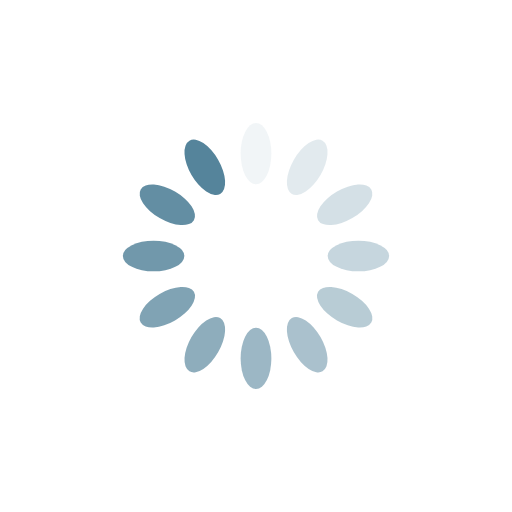
t = 0.00 s
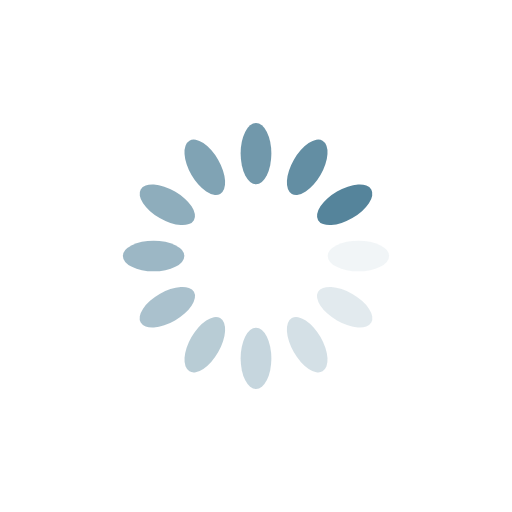
t = 0.25 s
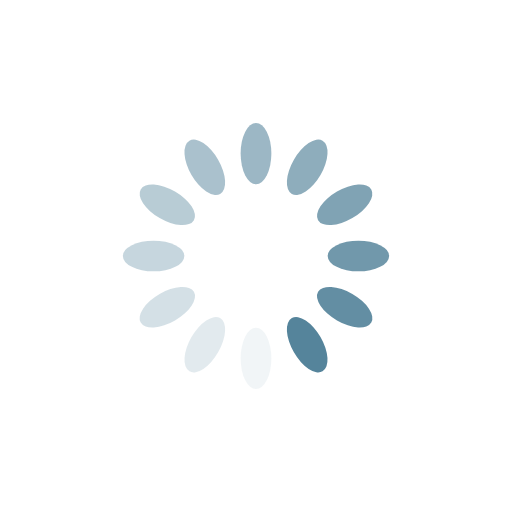
t = 0.50 s
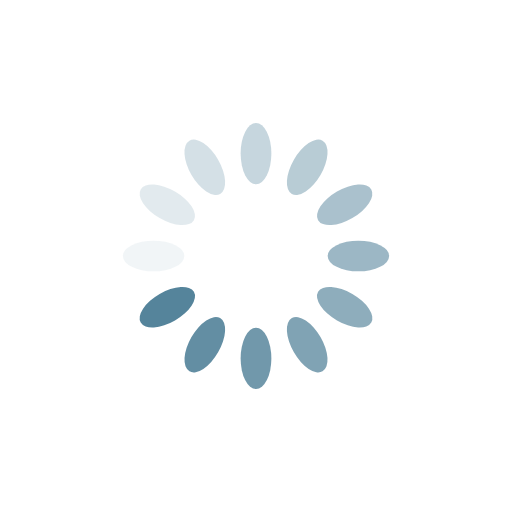
t = 0.75 s

The animated SVG that drew these frames (rendered in a browser with its animation timeline set to each time). Animation: 12 SMIL elements (animate=12); one cycle of 1.00 s, repeats indefinitely.

<?xml version="1.0" encoding="utf-8"?>
<svg xmlns="http://www.w3.org/2000/svg" xmlns:xlink="http://www.w3.org/1999/xlink" style="margin: auto; background: rgb(255, 255, 255); display: block; shape-rendering: auto;" width="38px" height="38px" viewBox="0 0 100 100" preserveAspectRatio="xMidYMid">
<g transform="rotate(0 50 50)">
  <rect x="47" y="24" rx="3" ry="6" width="6" height="12" fill="#55849b">
    <animate attributeName="opacity" values="1;0" keyTimes="0;1" dur="1s" begin="-0.9166666666666666s" repeatCount="indefinite"></animate>
  </rect>
</g><g transform="rotate(30 50 50)">
  <rect x="47" y="24" rx="3" ry="6" width="6" height="12" fill="#55849b">
    <animate attributeName="opacity" values="1;0" keyTimes="0;1" dur="1s" begin="-0.8333333333333334s" repeatCount="indefinite"></animate>
  </rect>
</g><g transform="rotate(60 50 50)">
  <rect x="47" y="24" rx="3" ry="6" width="6" height="12" fill="#55849b">
    <animate attributeName="opacity" values="1;0" keyTimes="0;1" dur="1s" begin="-0.75s" repeatCount="indefinite"></animate>
  </rect>
</g><g transform="rotate(90 50 50)">
  <rect x="47" y="24" rx="3" ry="6" width="6" height="12" fill="#55849b">
    <animate attributeName="opacity" values="1;0" keyTimes="0;1" dur="1s" begin="-0.6666666666666666s" repeatCount="indefinite"></animate>
  </rect>
</g><g transform="rotate(120 50 50)">
  <rect x="47" y="24" rx="3" ry="6" width="6" height="12" fill="#55849b">
    <animate attributeName="opacity" values="1;0" keyTimes="0;1" dur="1s" begin="-0.5833333333333334s" repeatCount="indefinite"></animate>
  </rect>
</g><g transform="rotate(150 50 50)">
  <rect x="47" y="24" rx="3" ry="6" width="6" height="12" fill="#55849b">
    <animate attributeName="opacity" values="1;0" keyTimes="0;1" dur="1s" begin="-0.5s" repeatCount="indefinite"></animate>
  </rect>
</g><g transform="rotate(180 50 50)">
  <rect x="47" y="24" rx="3" ry="6" width="6" height="12" fill="#55849b">
    <animate attributeName="opacity" values="1;0" keyTimes="0;1" dur="1s" begin="-0.4166666666666667s" repeatCount="indefinite"></animate>
  </rect>
</g><g transform="rotate(210 50 50)">
  <rect x="47" y="24" rx="3" ry="6" width="6" height="12" fill="#55849b">
    <animate attributeName="opacity" values="1;0" keyTimes="0;1" dur="1s" begin="-0.3333333333333333s" repeatCount="indefinite"></animate>
  </rect>
</g><g transform="rotate(240 50 50)">
  <rect x="47" y="24" rx="3" ry="6" width="6" height="12" fill="#55849b">
    <animate attributeName="opacity" values="1;0" keyTimes="0;1" dur="1s" begin="-0.25s" repeatCount="indefinite"></animate>
  </rect>
</g><g transform="rotate(270 50 50)">
  <rect x="47" y="24" rx="3" ry="6" width="6" height="12" fill="#55849b">
    <animate attributeName="opacity" values="1;0" keyTimes="0;1" dur="1s" begin="-0.16666666666666666s" repeatCount="indefinite"></animate>
  </rect>
</g><g transform="rotate(300 50 50)">
  <rect x="47" y="24" rx="3" ry="6" width="6" height="12" fill="#55849b">
    <animate attributeName="opacity" values="1;0" keyTimes="0;1" dur="1s" begin="-0.08333333333333333s" repeatCount="indefinite"></animate>
  </rect>
</g><g transform="rotate(330 50 50)">
  <rect x="47" y="24" rx="3" ry="6" width="6" height="12" fill="#55849b">
    <animate attributeName="opacity" values="1;0" keyTimes="0;1" dur="1s" begin="0s" repeatCount="indefinite"></animate>
  </rect>
</g><!-- [ldio] generated by https://loading.io/ --></svg>